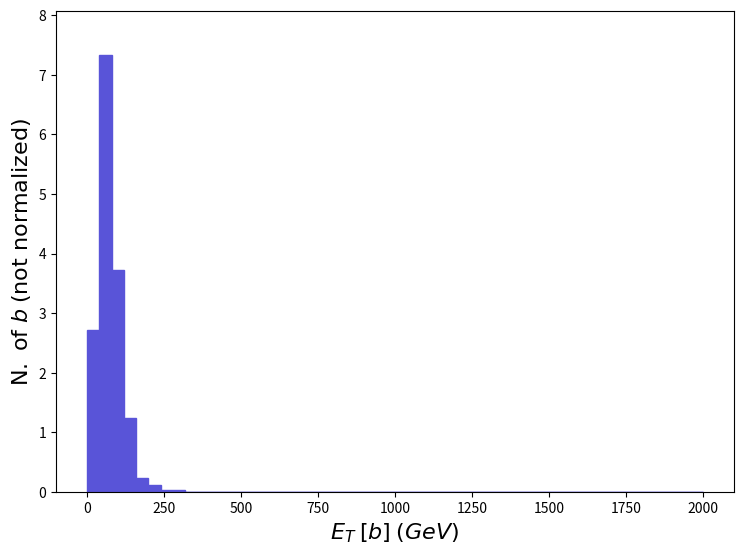

Generate this figure with matplotlib: (Note: this script raises an exception after producing the figure.)
def selection_80():

    # Library import
    import numpy
    import matplotlib
    import matplotlib.pyplot   as plt
    import matplotlib.gridspec as gridspec

    # Library version
    matplotlib_version = matplotlib.__version__
    numpy_version      = numpy.__version__

    # Histo binning
    xBinning = numpy.linspace(0.0,2000.0,51,endpoint=True)

    # Creating data sequence: middle of each bin
    xData = numpy.array([20.0,60.0,100.0,140.0,180.0,220.0,260.0,300.0,340.0,380.0,420.0,460.0,500.0,540.0,580.0,620.0,660.0,700.0,740.0,780.0,820.0,860.0,900.0,940.0,980.0,1020.0,1060.0,1100.0,1140.0,1180.0,1220.0,1260.0,1300.0,1340.0,1380.0,1420.0,1460.0,1500.0,1540.0,1580.0,1620.0,1660.0,1700.0,1740.0,1780.0,1820.0,1860.0,1900.0,1940.0,1980.0])

    # Creating weights for histo: y81_ET_0
    y81_ET_0_weights = numpy.array([2.718818,7.337719,3.722927,1.251274,0.2317174,0.1235826,0.03089566,0.03089566,0.0,0.0,0.0,0.0,0.0,0.0,0.0,0.0,0.0,0.0,0.0,0.0,0.0,0.0,0.0,0.0,0.0,0.0,0.0,0.0,0.0,0.0,0.0,0.0,0.0,0.0,0.0,0.0,0.0,0.0,0.0,0.0,0.0,0.0,0.0,0.0,0.0,0.0,0.0,0.0,0.0,0.0])

    # Creating a new Canvas
    fig   = plt.figure(figsize=(8.75,6.25),dpi=80)
    frame = gridspec.GridSpec(1,1)
    pad   = fig.add_subplot(frame[0])

    # Creating a new Stack
    pad.hist(x=xData, bins=xBinning, weights=y81_ET_0_weights,\
             label="$testset$", histtype="stepfilled", rwidth=1.0,\
             color="#5954d8", edgecolor="#5954d8", linewidth=1, linestyle="solid",\
             bottom=None, cumulative=False, density=False, align="mid", orientation="vertical")


    # Axis
    plt.rc('text',usetex=False)
    plt.xlabel(r"$E_{T}$ $[ b ]$ $(GeV)$ ",\
               fontsize=16,color="black")
    plt.ylabel(r"$\mathrm{N.}\ \mathrm{of}\ b$ $(\mathrm{not}\ \mathrm{normalized})$",\
               fontsize=16,color="black")

    # Boundary of y-axis
    ymax=(y81_ET_0_weights).max()*1.1
    ymin=0 # linear scale
    #ymin=min([x for x in (y81_ET_0_weights) if x])/100. # log scale
    plt.gca().set_ylim(ymin,ymax)

    # Log/Linear scale for X-axis
    plt.gca().set_xscale("linear")
    #plt.gca().set_xscale("log",nonpositive="clip")

    # Log/Linear scale for Y-axis
    plt.gca().set_yscale("linear")
    #plt.gca().set_yscale("log",nonpositive="clip")

    # Saving the image
    plt.savefig('../../HTML/MadAnalysis5job_0/selection_80.png')
    plt.savefig('../../PDF/MadAnalysis5job_0/selection_80.png')
    plt.savefig('../../DVI/MadAnalysis5job_0/selection_80.eps')

# Running!
if __name__ == '__main__':
    selection_80()
